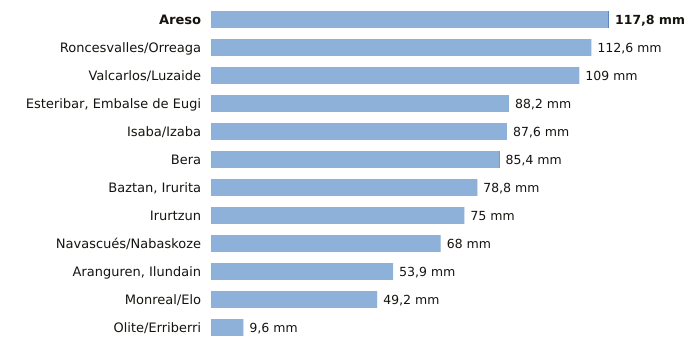

Source data for this figure (header and first rows):
estacion, provincia, indicativo, mm_6_dias_anteriores, mm_hoy, mm_7_dias, horas_de_hoy
Areso, Navarra, 1033X, 117.6, 0.2, 117.8, 12
Roncesvalles/Orreaga, Navarra, 9228T, 112.6, 0.0, 112.6, 12
Valcarlos/Luzaide, Navarra, 9995Y, 109.0, 0.0, 109.0, 12
Esteribar, Embalse de Eugi, Navarra, 9257X, 88.2, 0.0, 88.2, 12
Isaba/Izaba, Navarra, 9218A, 87.6, 0.0, 87.6, 12
Bera, Navarra, 1010X, 85.2, 0.2, 85.4, 12
Baztan, Irurita, Navarra, 1002Y, 78.7, 0.1, 78.8, 12
Irurtzun, Navarra, 9274X, 75.0, 0.0, 75.0, 12
Navascués/Nabaskoze, Navarra, 9238X, 68.0, 0.0, 68.0, 12
Aranguren, Ilundain, Navarra, 9263X, 53.9, 0.0, 53.9, 12
Monreal/Elo, Navarra, 9262P, 49.2, 0.0, 49.2, 12
Olite/Erriberri, Navarra, 9252X, 9.6, 0.0, 9.6, 12
